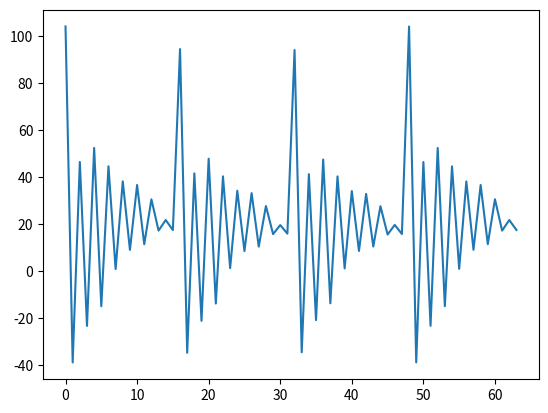

This chart was generated by the following Python code:
import matplotlib.pyplot as plt
import numpy as np
from scipy.fftpack import dct

frame_1 = [104.21875, -38.8984375, 46.5078125, -23.33203125, 52.484375, -14.953125, 44.68359375, 0.90234375, 38.26171875, 9.05078125, 36.703125, 11.46875, 30.58984375, 17.27734375, 21.78125, 17.49609375]
frame_2 = [94.58984375, -34.76953125, 41.66015625, -21.1640625, 47.90234375, -13.7890625, 40.3984375, 1.2890625, 34.24609375, 8.54296875, 33.234375, 10.4453125, 27.74609375, 15.7734375, 19.6171875, 15.96875]
frame_3 = [94.19140625, -34.57421875, 41.3125, -20.86328125, 47.55078125, -13.6796875, 40.359375, 1.16015625, 34.109375, 8.58984375, 32.90625, 10.4921875, 27.65625, 15.6015625, 19.69921875, 15.8203125]
frame_4 = [104.21875, -38.8671875, 46.484375, -23.28125, 52.484375, -14.91796875, 44.640625, 0.98828125, 38.21484375, 9.09765625, 36.703125, 11.51171875, 30.6328125, 17.27734375, 21.78125, 17.53125]

final_coeffs = []
final_coeffs.extend(frame_1)
final_coeffs.extend(frame_2)
final_coeffs.extend(frame_3)
final_coeffs.extend(frame_4)

indices = [i for i in range(len(final_coeffs))]

plt.plot(indices, final_coeffs)
plt.show()
